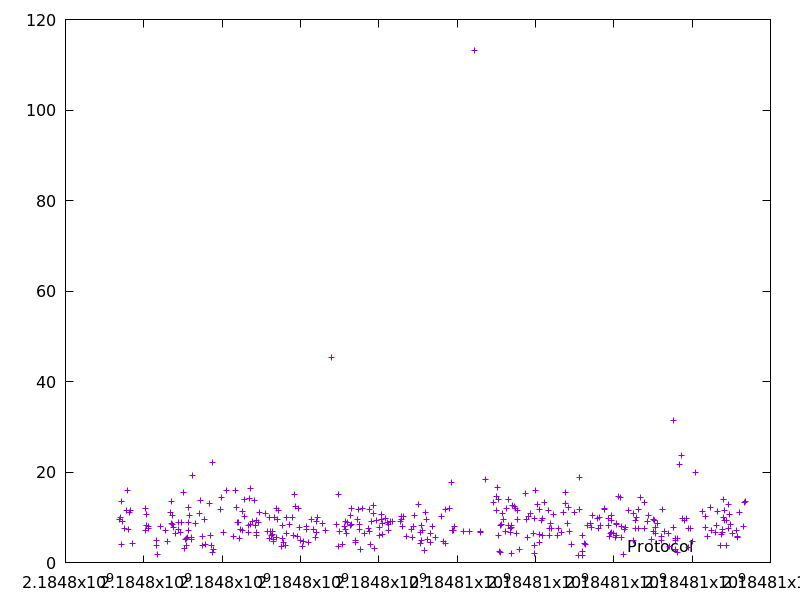

The file beside this chart, header and first rows:
2184797384.278572, 9.462598
2184797394, 10.02
2184797428, 13.46
2184797432, 3.968
2184797450, 9.097
2184797507, 7.58
2184797557, 11.51
2184797586, 15.96
2184797615, 7.346
2184797635, 11.07
2184797665, 11.49
2184797708, 4.32
2184798032, 7.202
2184798045, 11.99
2184798061, 8.274
2184798072, 10.6
2184798117, 7.866
2184798132, 7.496
2184798316, 4.781
2184798335, 3.735
2184798351, 1.72
2184798414, 7.988
2184798542, 7.154
2184798614, 4.673
2184798670, 10.97
2184798698, 13.42
2184798715, 8.539
2184798726, 10.35
2184798734, 8.48
2184798753, 7.777
2184798805, 6.359
2184798876, 8.797
2184798892, 7.228
2184798943, 6.648
2184798958, 8.924
2184799003, 15.53
2184799036, 3.142
2184799064, 5.194
2184799088, 5.339
2184799099, 3.795
2184799107, 5.532
2184799135, 12.13
2184799144, 8.793
2184799151, 6.996
2184799178, 10.49
2184799214, 5.517
2184799227, 5.183
2184799247, 19.31
2184799311, 8.673
2184799420, 10.8
2184799449, 13.78
2184799502, 5.712
2184799506, 3.856
2184799539, 9.483
2184799584, 4.034
2184799669, 13.11
2184799711, 5.97
2184799732, 3.689
2184799758, 22.2
2184799760, 2.186
2184799790, 2.986
... 331 more rows
